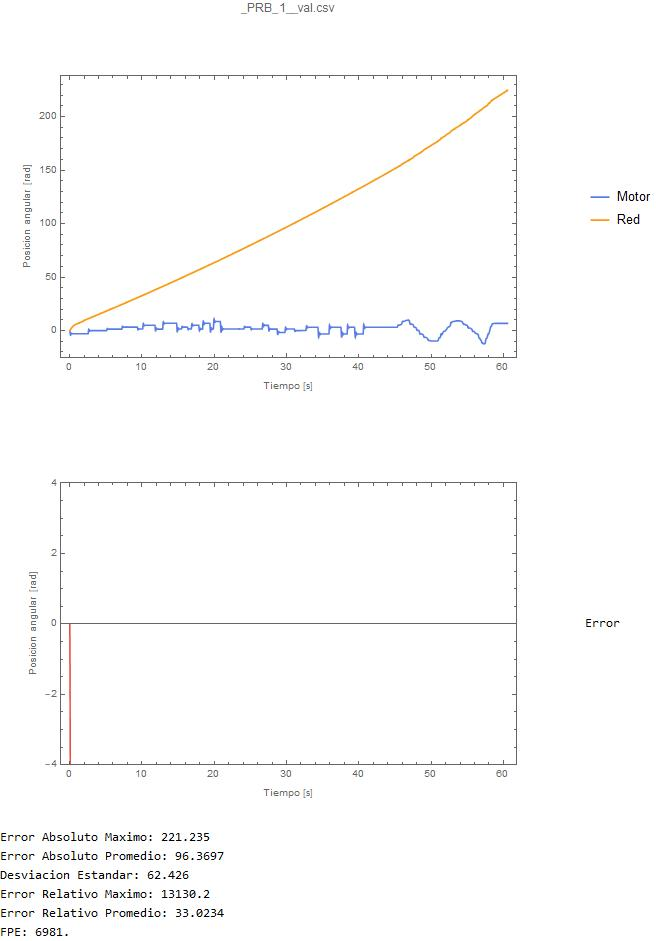

Values plotted in this chart, from the file beside it:
0.0148174, -0.00430453059307927
0.03775, -0.007218
0.06175, 0.3533
0.07366, 0.6827
0.08872, 0.8209
0.1066, 0.9969
0.1207, 1.211
0.1369, 1.357
0.1518, 1.532
0.1684, 1.682
0.1834, 1.855
0.2003, 1.998
0.2146, 2.167
0.2296, 2.291
0.2465, 2.423
0.2683, 2.583
0.2811, 2.815
0.2941, 2.901
0.31, 2.987
0.325, 3.117
0.3389, 3.227
0.3612, 3.319
0.3712, 3.539
0.3858, 3.563
0.404, 3.657
0.4177, 3.805
0.4337, 3.879
0.4497, 3.987
0.4646, 4.093
0.4816, 4.179
0.5045, 4.297
0.5146, 4.505
0.5294, 4.507
0.5474, 4.584
0.5604, 4.707
0.5743, 4.747
0.5935, 4.802
0.6062, 4.938
0.6222, 4.969
0.6373, 5.05
0.6522, 5.116
0.6701, 5.176
0.686, 5.282
0.6981, 5.356
0.7141, 5.367
0.7319, 5.439
0.747, 5.538
0.7608, 5.591
0.7778, 5.624
0.7947, 5.705
0.8077, 5.784
0.8246, 5.799
0.8406, 5.876
0.8616, 5.936
0.8788, 6.074
0.8875, 6.15
0.9024, 6.09
0.9194, 6.129
0.9325, 6.196
0.9495, 6.201
0.9693, 6.267
... 3,760 more rows
